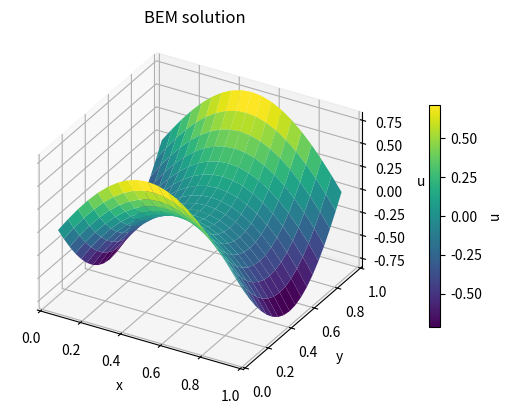

Write the Python code that produced this figure.
# laplaceeq-bem.py 2026/10/01
# --+----1----+----2----+----3----+----4----+----5----+----6----+----7--
# ラプラス方程式の数値解（6.2.6 解法の適用と結果の可視化，p.189）
#  (4) 境界要素法（BEM）
# 「機械工学のための数理モデリングと現象解析入門」
#   中谷彰宏著，2026年9月25日初版第1刷発行，コロナ社
#   (C) Akihiro Nakatani 2026
# --+----1----+----2----+----3----+----4----+----5----+----6----+----7--
# プログラム6-17（関連するモジュールのインポート）
import numpy as np
import math; DEBUG = False
# プログラム6-18（共通するパラメーター）
ndim = 2 # 次元 (FDM, FEM, BEM, MC で共通)
u0 = 1.0 # 係数（境界条件の値を定義）
x0 = 0.0; x1 = 1.0; nx = 20
lx = x1 - x0; dx = lx / nx; dxdx = dx**2
y0 = 0.0; y1 = 1.0; ny = 20
ly = y1 - y0; dy = ly / ny; dydy = dy**2
# プログラム6-30（BEM:境界要素の変数の宣言）
npe = 2  # 1要素当りの端点(BEM，線分)
npoin = 2 * (nx + ny) # 総端点数(BEM)
nelem = 2 * (nx + ny) # 総要素数(BEM，角点は共通)
u = np.zeros(nelem) # 境界値(BEM)
un = np.zeros(nelem) # 法線方向微分（BEM)
xe = np.zeros((nelem, ndim)) # 境界要素中心座標(BEM)
xp = np.zeros((npoin, ndim)) # 境界端点座標(BEM)
icon = np.zeros((nelem, npe), dtype=np.int64) # 要素端点の結合情報
i_bd = np.zeros(nelem, dtype=np.int64) # 境界のフラグ（0，非0）
v_bd = np.zeros(nelem) # 境界値
re = np.zeros(nelem) # 要素長さ
unx = np.zeros((nelem, ndim)) # 外向き法線ベクトル
# プログラム6-31（BEM:ルジャンドル・ガウス積分のパラメーター）
ng = 4 # 4点
xig = np.array([-0.86113631, -0.33998104, 0.33998104, 0.86113631])
wg = np.array([0.34785485, 0.65214515, 0.65214515, 0.34785485])
# プログラム6-32（BEM:境界条件）
def setbound1():
    for ie in range(0, nelem): # 全境界を同次ノイマン境界として初期化
        i_bd[ie] = 1
        v_bd[ie] = 0.0
    for ix in range(0, nx):     # 下部 iy = 0, y = y0上
        x = x0 + (ix + 0.5) * dx # 要素中央座標
        ie = ix
        i_bd[ie] = 0
        v_bd[ie] = u0 * math.sin(math.pi * x / lx)
    for iy in range(0, ny):     # 右部 ix = nx, x = x1上
        y = y0 + (iy + 0.5) * dy
        ie = nx + iy
        i_bd[ie] = 0
        v_bd[ie] = - u0 * math.sin(math.pi * y / ly)
    for ix in range(0, nx):     # 上部 iy = ny, y = y1上
        x = x1 - (ix + 0.5) * dx
        ie = (nx + ny) + ix
        i_bd[ie] = 0
        v_bd[ie] = u0 * math.sin(math.pi * x / lx)
    for iy in range(0, ny):     # 左部　ix = 0, x = x0上
        y = y1 - (iy + 0.5) * dy
        ie = 2 * nx + ny + iy
        i_bd[ie] = 0
        v_bd[ie] = - u0 * math.sin(math.pi * y / ly)
    if DEBUG:
        for ie in range(0, nelem):
            print (ie, i_bd[ie], v_bd[ie])
# プログラム6-33（BEM:境界要素の端点）
def setedgenode(): # 反時計まわりに番号付け
    ip = 0
    for ix in range(0, nx):
        xp[ip][0] = x0 + ix * dx
        xp[ip][1] = y0
        ip += 1
    for iy in range(0, ny):
        xp[ip][0] = x1
        xp[ip][1] = y0 + iy * dy
        ip += 1
    for ix in range(0, nx):
        xp[ip][0] = x1 - ix * dx
        xp[ip][1] = y1
        ip += 1
    for iy in range(0, ny):
        xp[ip][0] = x0
        xp[ip][1] = y1 - iy * dy
        ip += 1
# プログラム6-34（BEM:要素端点接続性の設定）
def setelem():
    for ie in range(0, nelem):
        ip = ie
        icon[ie][0] = ip
        icon[ie][1] = (ip + 1) % npoin
    for ie in range(0, nelem):
        ip0 = icon[ie][0]
        ip1 = icon[ie][1]
        for idim in range(0, ndim):
            xe[ie][idim] = (xp[ip0][idim] + xp[ip1][idim]) * 0.5
        sx0 = xp[ip1][0] - xp[ip0][0] # 接線ベクトル x成分
        sx1 = xp[ip1][1] - xp[ip0][1] # 接線ベクトル y成分
        re[ie] = math.sqrt(sx0**2 + sx1**2) # 要素長さ
        unx[ie][0] = sx1 / re[ie] # 外向き法線ベクトル x成分
        unx[ie][1] = - sx0 / re[ie] # 外向き法線ベクトル y成分
# プログラム6-35（BEM:境界積分による影響係数の計算）
def setmatrixcomponents(ie, px, py):
    ip0 = icon[ie][0]
    ip1 = icon[ie][1]
    sx0 = xp[ip1][0] - xp[ip0][0]
    sx1 = xp[ip1][1] - xp[ip0][1]
    a = 0.0
    b = 0.0
    for ig in range(0, ng): # ガウス積分
        xg = xe[ie][0] + sx0 / 2.0 * xig[ig]
        yg = xe[ie][1] + sx1 / 2.0 * xig[ig]
        rm = math.sqrt((xg - px) ** 2 + (yg - py) ** 2)
        a += -(
            unx[ie][0] * (xg - px) + unx[ie][1] * (yg - py)
        ) / rm**2 * wg[ig] * (re[ie] / 2.0)
        b += -math.log(rm) * wg[ig] * (re[ie] / 2.0)
    return a, b # uについての係数aとunについての係数bを戻す
# プログラム6-36（BEM:内点の計算）
def calcus(px, py):
    us_in = 0.0
    for ie in range(nelem):
        a, b = setmatrixcomponents(ie, px, py)
        us_in += un[ie] * b - u[ie] * a
    us_in /= (2.0 * math.pi)
    return us_in
# プログラム6-37（BEM:メインルーチン）
setbound1()
setedgenode()
setelem()
amat = np.zeros((nelem, nelem))
bmat = np.zeros((nelem, nelem))
rhs = np.zeros(nelem)
for ie1 in range(0, nelem):
    for ie2 in range(0, nelem):
        if ie1 == ie2: # 対角項の特異積分は解析解を用いる
            ie = ie2
            amat[ie][ie] = math.pi
            bmat[ie][ie] = re[ie] * (1.0 - math.log(re[ie] / 2.0))
        else:
            amat[ie1][ie2], bmat[ie1][ie2] = (setmatrixcomponents(
                ie2, xe[ie1][0], xe[ie1][1])
            )
# ディリクレ条件について未知量uをunに入れ替え
for ie2 in range(0, nelem):
    if i_bd[ie2] == 0:
        for ie1 in range(0, nelem):
            work = bmat[ie1][ie2]
            bmat[ie1][ie2] = - amat[ie1][ie2]
            amat[ie1][ie2] = - work
for ie1 in range(0, nelem): # 連立1次方程式の右辺
    rhs[ie1] = 0
    for ie2 in range(0, nelem):
         rhs[ie1] += bmat[ie1][ie2] * v_bd[ie2]
u = np.linalg.solve(amat, rhs)  # 連立1次方程式
# 解の物理的な解釈を境界条件に合わせる
for ie in range(0, nelem):
    if i_bd[ie] == 0:
        un[ie] = u[ie]
        u[ie] = v_bd[ie]
    else:
        un[ie] = v_bd[ie]
# 内点の関数値の評価
with open("fbemall.txt", "w") as fall:
    for iy in range(1, ny):
        y = y0 + iy * dy
        for ix in range(1, nx):
            x = x0 + ix * dx
            us_in = calcus(x, y)
            print (x, y, us_in, file=fall)
        print (file=fall)
# 3Dplot
xpts = np.linspace(x0 + dx, x0 + (nx - 1) * dx, num=nx - 1)
ypts = np.linspace(y0 + dy, y0 + (ny - 1) * dy, num=ny - 1)
xgrid, ygrid = np.meshgrid(xpts, ypts)
ugrid = np.zeros((ny - 1, nx - 1))
with open("fbemallgrid.txt", "w") as fall:
    for iy in range(1, ny):
        y = y0 + iy * dy
        for ix in range(1, nx):
            x = x0 + ix * dx
            us_in = calcus(x, y)
            ugrid[iy - 1, ix - 1] = us_in
            print(xgrid[iy - 1,ix - 1], ygrid[iy - 1,ix - 1], \
                  ugrid[iy - 1,ix - 1], file=fall)
        print (file=fall)
import matplotlib.pyplot as plt#
fig = plt.figure()
ax = fig.add_subplot(projection="3d")
ax.set_proj_type("ortho") # ax.set_proj_type("persp", focal_length=1.0) #
surface = ax.plot_surface(xgrid, ygrid, ugrid, cmap="viridis", edgecolor="none")
ax.set_xlabel("x")
ax.set_ylabel("y")
ax.set_zlabel("u")
ax.set_title("BEM solution")
fig.colorbar(surface, ax=ax, shrink=0.6, pad=0.1, label="u")
plt.show()
